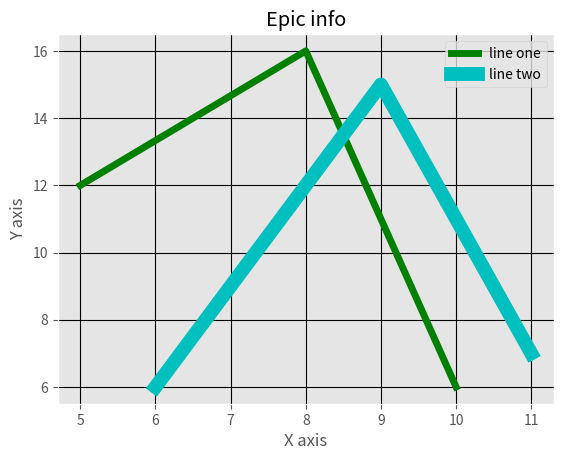

The matplotlib source for this figure:
# -*- coding: utf-8 -*-
"""
Created on Thu Dec 28 14:48:23 2017

@author: Chiranjeev
"""

from matplotlib import pyplot as plt
from matplotlib import style

style.use('ggplot')

x=[5,8,10]
y=[12,16,6]

x2=[6,9,11]
y2=[6,15,7]

plt.plot(x,y,'g',label='line one',linewidth=5)

plt.plot(x2,y2,'c',label='line two',linewidth=10)

plt.title('Epic info')
plt.ylabel('Y axis')
plt.xlabel('X axis')

plt.legend()
plt.grid(True,color='k')
plt.show()